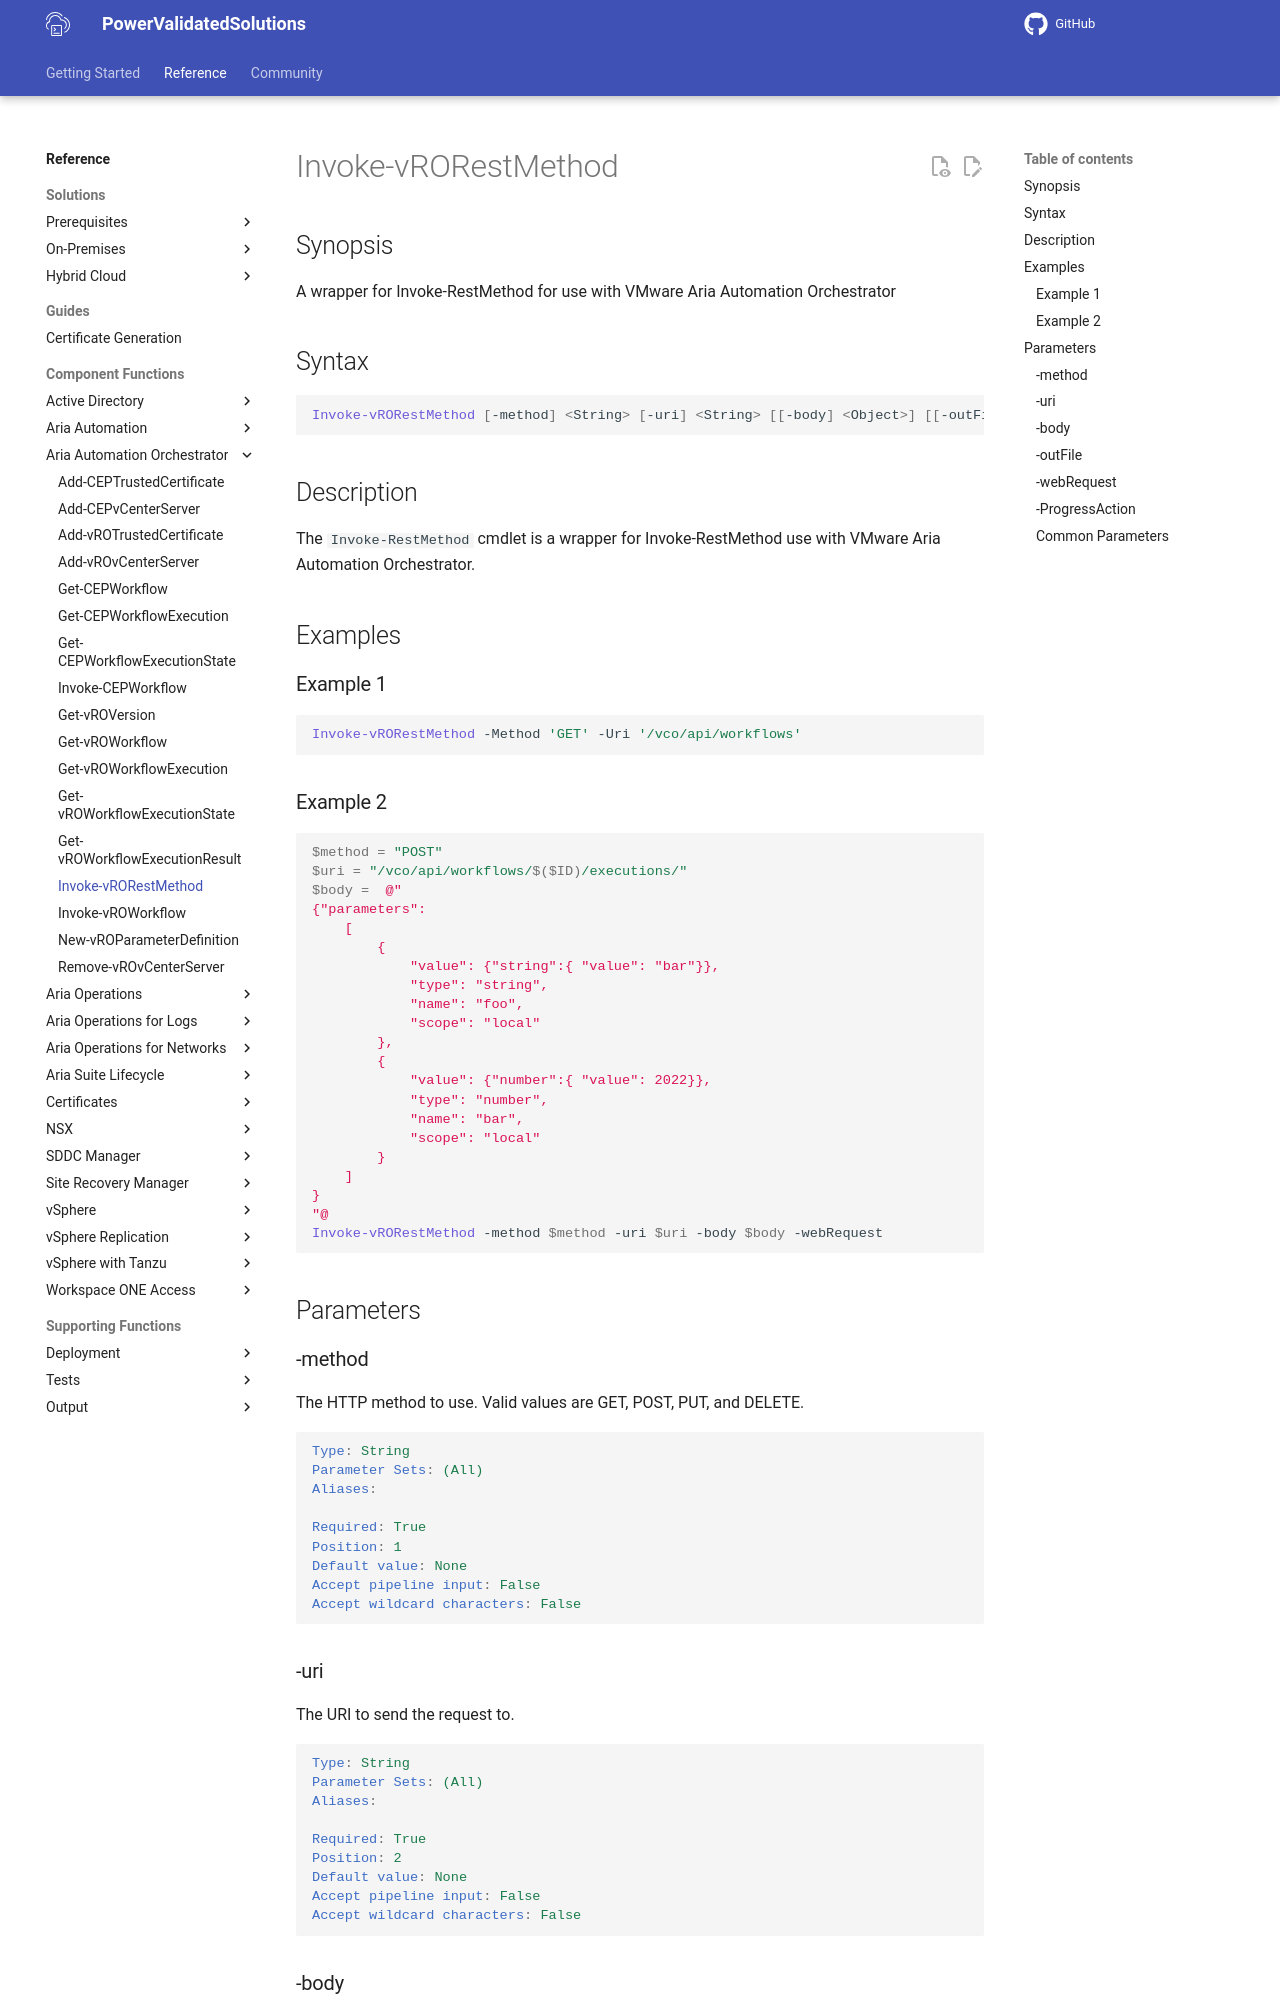

repository: vmware/power-validated-solutions-for-cloud-foundation · page: documentation/functions/aria-suite/aria-automation-orchestrator/Invoke-vRORestMethod/index.html · generator: mkdocs

# Invoke-vRORestMethod

## Synopsis

A wrapper for Invoke-RestMethod for use with VMware Aria Automation Orchestrator

## Syntax

```powershell
Invoke-vRORestMethod [-method] <String> [-uri] <String> [[-body] <Object>] [[-outFile] <String>] [-webRequest] [-ProgressAction <ActionPreference>] [<CommonParameters>]
```

## Description

The `Invoke-RestMethod` cmdlet is a wrapper for Invoke-RestMethod use with VMware Aria Automation Orchestrator.

## Examples

### Example 1

```powershell
Invoke-vRORestMethod -Method 'GET' -Uri '/vco/api/workflows'
```

### Example 2

```powershell
$method = "POST"
$uri = "/vco/api/workflows/$($ID)/executions/"
$body =  @"
{"parameters":
    [
        {
            "value": {"string":{ "value": "bar"}},
            "type": "string",
            "name": "foo",
            "scope": "local"
        },
        {
            "value": {"number":{ "value": 2022}},
            "type": "number",
            "name": "bar",
            "scope": "local"
        }
    ]
}
"@
Invoke-vRORestMethod -method $method -uri $uri -body $body -webRequest
```

## Parameters

### -method

The HTTP method to use. Valid values are GET, POST, PUT, and DELETE.

```yaml
Type: String
Parameter Sets: (All)
Aliases:

Required: True
Position: 1
Default value: None
Accept pipeline input: False
Accept wildcard characters: False
```
